Run: headless pygame with SDL's dummy video driver; simulated clock (each Clock.tick advances the game by its frame time, no real sleeping); random seed 0; keys injected as events and as key.get_pressed() state; no mouse input.
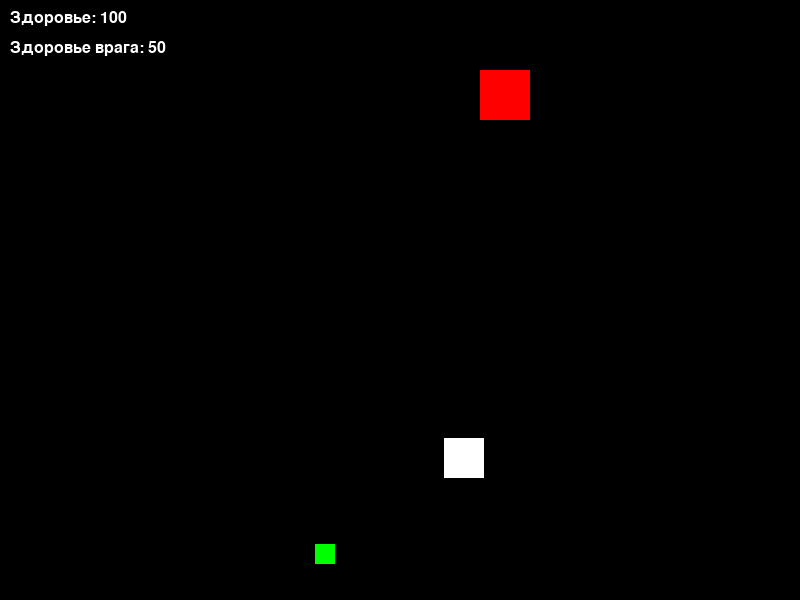
Frame 1 of 4 · flips 1–60 · no input
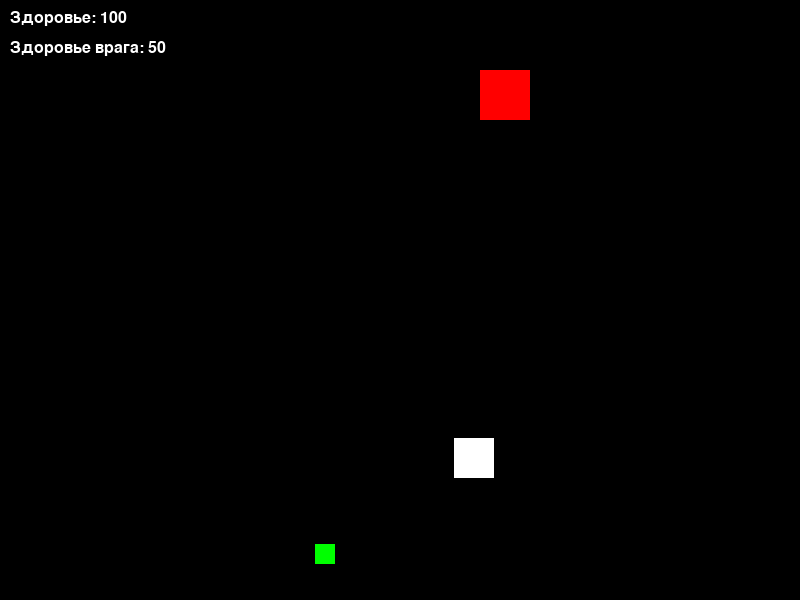
Frame 2 of 4 · flips 61–180 · tapped SPACE, RETURN · held RIGHT (→), D
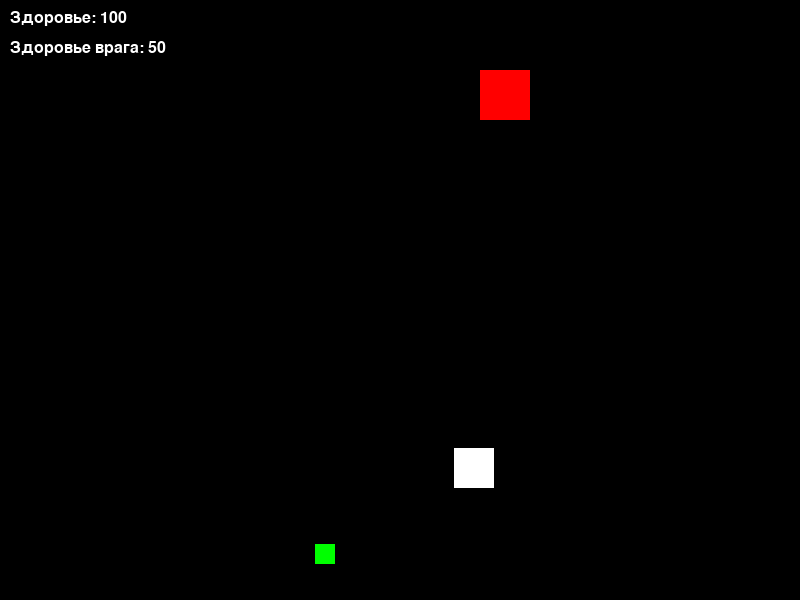
Frame 3 of 4 · flips 181–300 · held DOWN (↓), S
Frame 4 of 4 · flips 301–420 · held LEFT (←), A, UP (↑), W · screen same as frame 1, image omitted

The pygame program that drew these frames:

import pygame
import random

# Инициализация Pygame
pygame.init()

# Определение размеров окна игры
width, height = 800, 600
screen = pygame.display.set_mode((width, height))
pygame.display.set_caption("Рогалик")

# Определение цветов
WHITE = (255, 255, 255)
BLACK = (0, 0, 0)
RED = (255, 0, 0)
GREEN = (0, 255, 0)

# Определение размеров и положений объектов
player_size = 40
player_pos = [random.randint(50, width-50), random.randint(50, height-50)]
enemy_size = 50
enemy_pos = [random.randint(50, width-50), random.randint(50, height-50)]
treasure_size = 20
treasure_pos = [random.randint(50, width-50), random.randint(50, height-50)]

# Определение переменной здоровья
player_health = 100
enemy_health = 50

# Определение скорости игрока
player_speed = 10

# Определение переменной для проверки коллизий
collision = False

# Основной игровой цикл
game_over = False
while not game_over:
    # Для каждого события в игре
    for event in pygame.event.get():
        if event.type == pygame.QUIT:
            game_over = True
        
        # Управление игроком с клавиатуры
        if event.type == pygame.KEYDOWN:
            if event.key == pygame.K_LEFT:
                player_pos[0] -= player_speed
            elif event.key == pygame.K_RIGHT:
                player_pos[0] += player_speed
            elif event.key == pygame.K_UP:
                player_pos[1] -= player_speed
            elif event.key == pygame.K_DOWN:
                player_pos[1] += player_speed

    # Обновление экрана
    screen.fill(BLACK)

    # Отображение игрока
    pygame.draw.rect(screen, WHITE, (player_pos[0], player_pos[1], player_size, player_size))

    # Отображение врага
    pygame.draw.rect(screen, RED, (enemy_pos[0], enemy_pos[1], enemy_size, enemy_size))

    # Отображение сундука
    pygame.draw.rect(screen, GREEN, (treasure_pos[0], treasure_pos[1], treasure_size, treasure_size))

    # Отображение здоровья игрока и врага
    font = pygame.font.Font(None, 24)
    player_health_text = font.render("Здоровье: " + str(player_health), True, WHITE)
    enemy_health_text = font.render("Здоровье врага: " + str(enemy_health), True, WHITE)
    screen.blit(player_health_text, (10, 10))
    screen.blit(enemy_health_text, (10, 40))

    # Проверка столкновений игрока с врагом
    if player_pos[0] > enemy_pos[0] - player_size and player_pos[0] < enemy_pos[0] + enemy_size:
        if player_pos[1] > enemy_pos[1] - player_size and player_pos[1] < enemy_pos[1] + enemy_size:
            if enemy_health < player_health:
                enemy_health -= 10
            else:
                player_health -= 10
    
    # Проверка коллизий игрока с сундуком
    if player_pos[0] > treasure_pos[0] - player_size and player_pos[0] < treasure_pos[0] + treasure_size:
        if player_pos[1] > treasure_pos[1] - player_size and player_pos[1] < treasure_pos[1] + treasure_size:
            # Действие по сбору сокровища
            print("Сундук найден!")

    # Обновление экрана
    pygame.display.update()

# Закрытие Pygame
pygame.quit()
